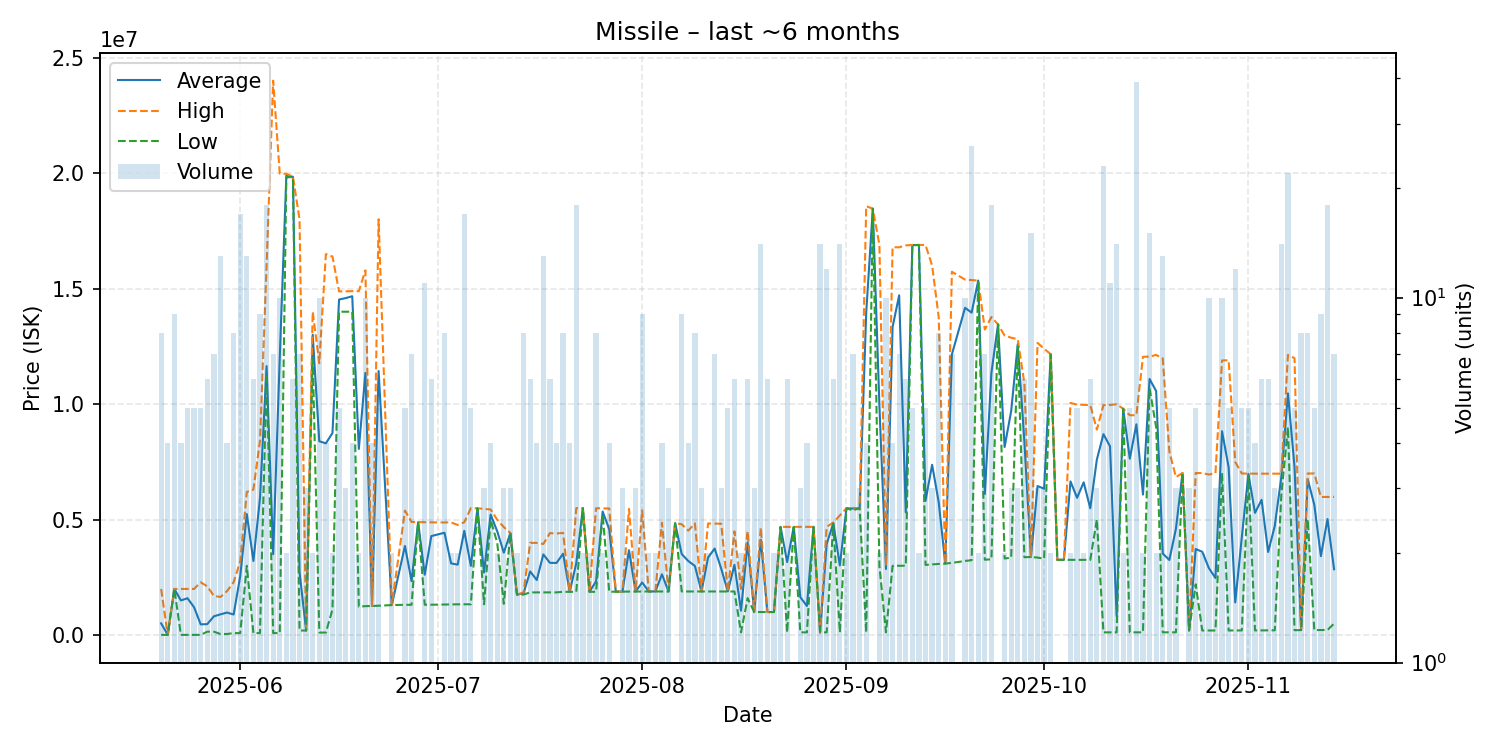

The file beside this chart, header and first rows:
date, average, highest, lowest, order_count, volume
2025-05-20, 508472, 1999000, 11630, 3, 8
2025-05-21, 11660, 11660, 11660, 1, 4
2025-05-22, 1999000, 1999000, 1999000, 6, 9
2025-05-23, 1502415, 1999000, 11660, 4, 4
2025-05-24, 1597740, 1994500, 11700, 4, 5
2025-05-25, 1204480, 2000000, 11700, 5, 5
2025-05-26, 467160, 2289000, 11700, 5, 5
2025-05-27, 476833, 2111000, 150000, 4, 6
2025-05-28, 814286, 1700000, 150000, 6, 7
2025-05-29, 900005, 1650000, 50010, 8, 13
2025-05-30, 978010, 1906000, 50020, 4, 4
2025-05-31, 892594, 2290000, 87950, 7, 8
2025-06-01, 2553756, 3197000, 87950, 12, 17
2025-06-02, 5240996, 6200500, 3000000, 10, 13
2025-06-03, 3210667, 6300000, 88000, 5, 6
2025-06-04, 5932668, 8415000, 88000, 9, 9
2025-06-05, 11644221, 16000000, 11315000, 13, 18
2025-06-06, 3503996, 24000000, 87995, 3, 7
2025-06-07, 12024228, 19980000, 88070, 9, 10
2025-06-08, 19895000, 19970000, 19820000, 2, 2
2025-06-09, 19840000, 19850000, 19830000, 5, 6
2025-06-10, 2742857, 18000000, 200000, 5, 7
2025-06-11, 200000, 200000, 200000, 1, 3
2025-06-12, 13000000, 14000000, 12000000, 2, 2
2025-06-13, 8391320, 11770000, 111000, 10, 10
2025-06-14, 8303975, 16495000, 112950, 4, 4
2025-06-15, 8750500, 16390000, 1111000, 2, 2
2025-06-16, 14528000, 14880000, 14000000, 5, 5
2025-06-17, 14590000, 14885000, 14000000, 3, 3
2025-06-18, 14670000, 14890000, 14000000, 4, 4
2025-06-19, 8060500, 14890000, 1231000, 2, 2
2025-06-20, 11353100, 15790000, 1256000, 10, 10
2025-06-21, 1262000, 1264000, 1260000, 4, 4
2025-06-22, 11432000, 18000000, 1275000, 5, 5
2025-06-24, 1301000, 1301000, 1301000, 2, 2
2025-06-26, 3860000, 5391000, 1314000, 5, 5
2025-06-27, 2338143, 4898500, 1314000, 7, 7
2025-06-28, 4892000, 4892000, 4892000, 1, 1
2025-06-29, 2614909, 4883500, 1317000, 10, 11
2025-06-30, 4287667, 4882000, 1317000, 6, 6
2025-07-02, 4433125, 4877000, 1327000, 7, 8
2025-07-03, 3106500, 4881000, 1332000, 2, 2
2025-07-04, 3052000, 4770000, 1334000, 2, 2
2025-07-05, 4515588, 4885000, 1335000, 17, 17
2025-07-06, 3000400, 5497500, 1336000, 4, 5
2025-07-07, 5491000, 5491000, 5491000, 1, 1
2025-07-08, 2712000, 5465000, 1335500, 3, 3
2025-07-09, 5218500, 5439500, 4997500, 4, 4
2025-07-10, 4498500, 4997000, 4000000, 2, 2
2025-07-11, 3570667, 4678500, 1355000, 3, 3
2025-07-12, 4422333, 4423000, 4422000, 3, 3
2025-07-13, 1752000, 1754000, 1750000, 2, 2
2025-07-14, 1815625, 1852000, 1756000, 6, 8
2025-07-15, 2757500, 3997000, 1850000, 4, 6
2025-07-16, 2385750, 3993000, 1850000, 3, 4
2025-07-17, 3493846, 3947000, 1850000, 10, 13
2025-07-18, 3130833, 4417000, 1850000, 5, 6
2025-07-19, 3125000, 4399000, 1851000, 3, 4
2025-07-20, 3525250, 4427000, 1875000, 7, 8
2025-07-21, 1875000, 1875000, 1875000, 4, 4
... 115 more rows
